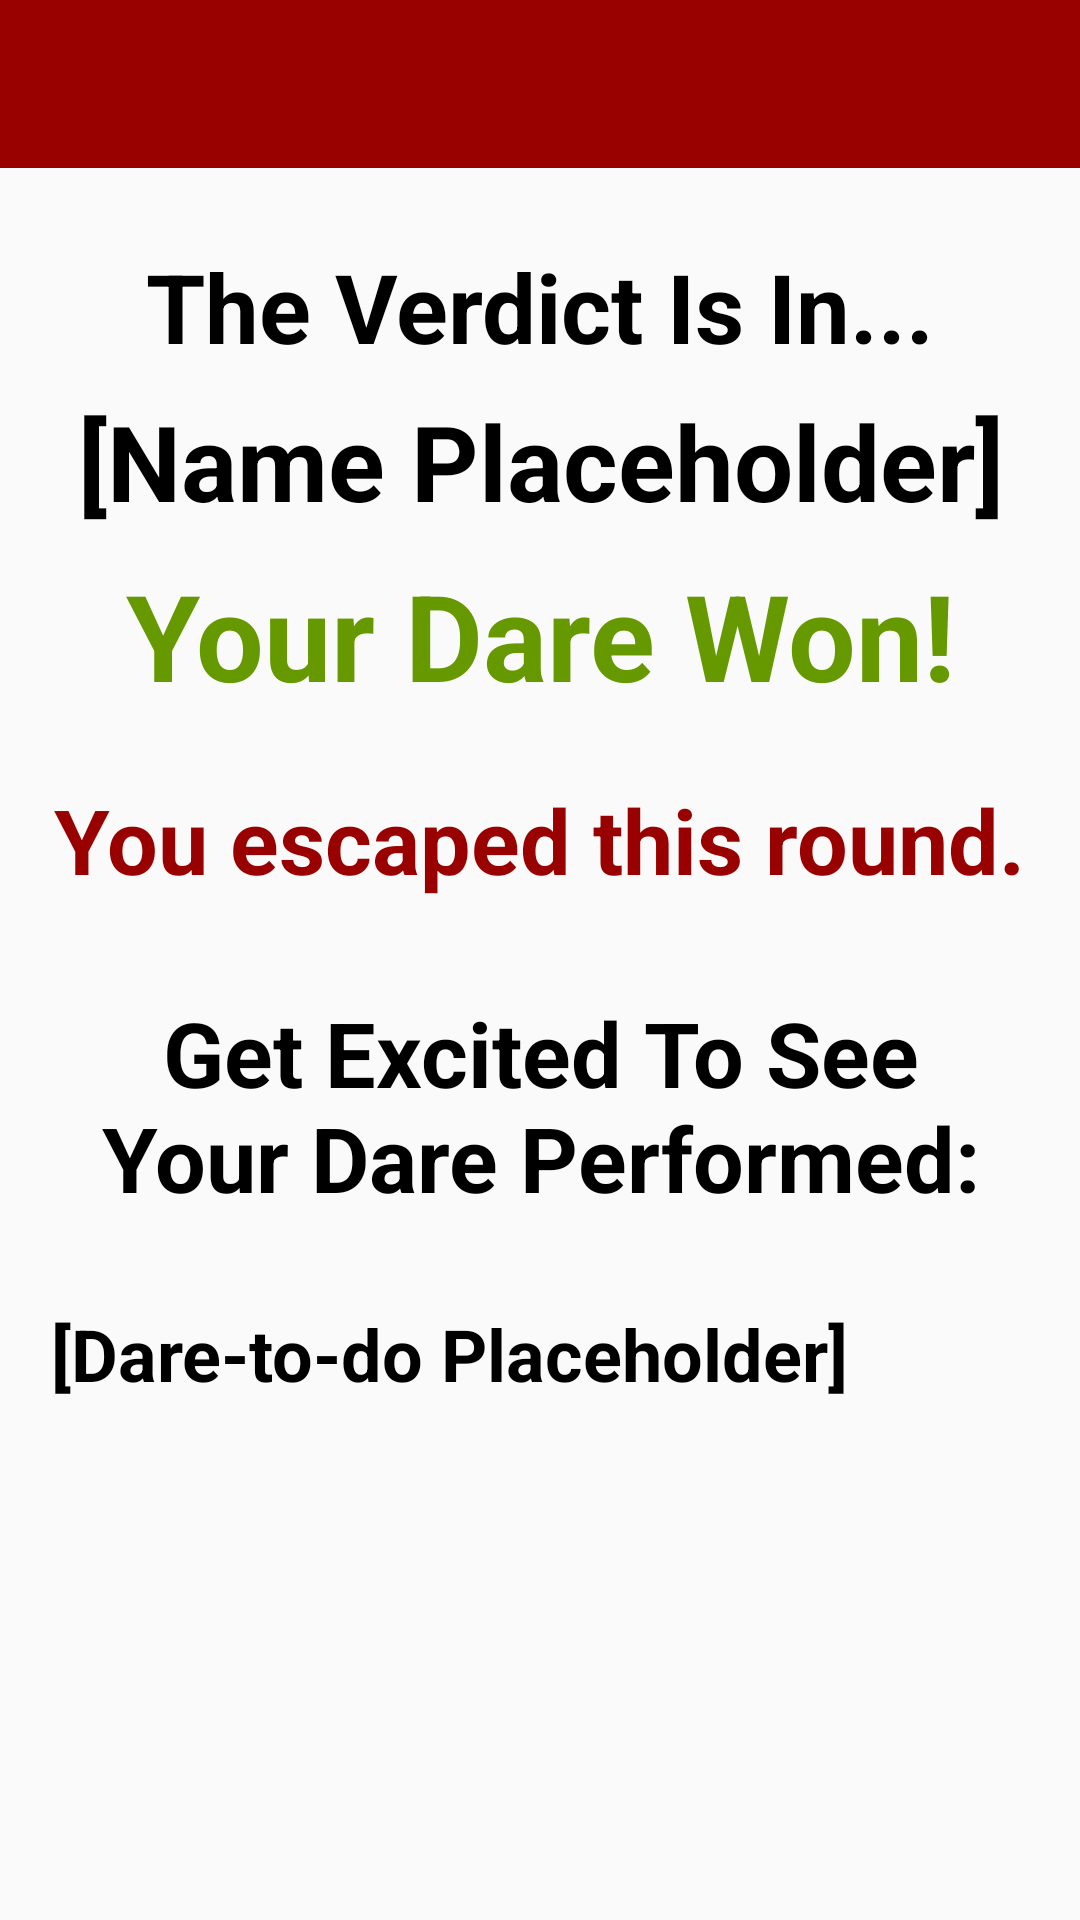

Produce the Android XML layout that renders to this screen, including the resource entries it uses.
<!-- AndroidManifest.xml: application theme AppTheme -->
<!-- res/layout/activity_rdare_winner.xml -->
<?xml version="1.0" encoding="utf-8"?>
<android.support.constraint.ConstraintLayout xmlns:android="http://schemas.android.com/apk/res/android"
    xmlns:app="http://schemas.android.com/apk/res-auto"
    xmlns:tools="http://schemas.android.com/tools"
    android:layout_width="match_parent"
    android:layout_height="match_parent"
    tools:context=".RDareWinnerActivity">


    <android.support.v7.widget.Toolbar
        android:id="@+id/toolbar"
        android:layout_width="match_parent"
        android:layout_height="wrap_content"
        android:background="?attr/colorPrimary"
        android:minHeight="?attr/actionBarSize"
        app:titleTextColor="@android:color/white"></android.support.v7.widget.Toolbar>

    <TextView
        android:id="@+id/namePlaceholderTextView"
        android:layout_width="wrap_content"
        android:layout_height="wrap_content"
        android:layout_marginStart="8dp"
        android:layout_marginTop="8dp"
        android:layout_marginEnd="8dp"
        android:layout_marginBottom="8dp"
        android:text="[Name Placeholder]"
        android:textColor="@android:color/black"
        android:textSize="35sp"
        android:textStyle="bold"
        app:layout_constraintBottom_toBottomOf="parent"
        app:layout_constraintEnd_toEndOf="parent"
        app:layout_constraintHorizontal_bias="0.508"
        app:layout_constraintStart_toStartOf="parent"
        app:layout_constraintTop_toTopOf="parent"
        app:layout_constraintVertical_bias="0.212" />

    <TextView
        android:id="@+id/dareChosenMemoTextView8"
        android:layout_width="346dp"
        android:layout_height="43dp"
        android:layout_marginStart="8dp"
        android:layout_marginTop="8dp"
        android:layout_marginEnd="8dp"
        android:layout_marginBottom="8dp"
        android:text="The Verdict Is In..."
        android:textAlignment="center"
        android:textColor="@android:color/black"
        android:textSize="32sp"
        android:textStyle="bold"
        app:layout_constraintBottom_toBottomOf="parent"
        app:layout_constraintEnd_toEndOf="parent"
        app:layout_constraintHorizontal_bias="0.5"
        app:layout_constraintStart_toStartOf="parent"
        app:layout_constraintTop_toTopOf="parent"
        app:layout_constraintVertical_bias="0.125" />

    <TextView
        android:id="@+id/resultMessageTextView"
        android:layout_width="wrap_content"
        android:layout_height="wrap_content"
        android:layout_marginStart="8dp"
        android:layout_marginTop="8dp"
        android:layout_marginEnd="8dp"
        android:layout_marginBottom="8dp"
        android:text="Your Dare Won!"
        android:textColor="@android:color/holo_green_dark"
        android:textSize="40sp"
        android:textStyle="bold"
        app:layout_constraintBottom_toBottomOf="parent"
        app:layout_constraintEnd_toEndOf="parent"
        app:layout_constraintHorizontal_bias="0.505"
        app:layout_constraintStart_toStartOf="parent"
        app:layout_constraintTop_toTopOf="parent"
        app:layout_constraintVertical_bias="0.31" />

    <TextView
        android:id="@+id/escapeTextView"
        android:layout_width="353dp"
        android:layout_height="48dp"
        android:layout_marginStart="8dp"
        android:layout_marginTop="8dp"
        android:layout_marginEnd="8dp"
        android:layout_marginBottom="8dp"
        android:text="You escaped this round."
        android:textAlignment="center"
        android:textColor="@color/colorPrimary"
        android:textSize="30sp"
        android:textStyle="bold"
        app:layout_constraintBottom_toBottomOf="parent"
        app:layout_constraintEnd_toEndOf="parent"
        app:layout_constraintHorizontal_bias="0.533"
        app:layout_constraintStart_toStartOf="parent"
        app:layout_constraintTop_toTopOf="parent"
        app:layout_constraintVertical_bias="0.437" />

    <TextView
        android:id="@+id/darePlaceholderTextView"
        android:layout_width="326dp"
        android:layout_height="174dp"
        android:layout_marginStart="8dp"
        android:layout_marginTop="8dp"
        android:layout_marginEnd="8dp"
        android:layout_marginBottom="8dp"
        android:text="[Dare-to-do Placeholder]"
        android:textAlignment="textStart"
        android:textColor="@android:color/black"
        android:textSize="24sp"
        android:textStyle="bold"
        app:layout_constraintBottom_toBottomOf="parent"
        app:layout_constraintEnd_toEndOf="parent"
        app:layout_constraintStart_toStartOf="parent"
        app:layout_constraintTop_toTopOf="parent"
        app:layout_constraintVertical_bias="0.949" />

    <TextView
        android:id="@+id/dareDoertextView"
        android:layout_width="319dp"
        android:layout_height="78dp"
        android:layout_marginStart="8dp"
        android:layout_marginTop="8dp"
        android:layout_marginEnd="8dp"
        android:layout_marginBottom="8dp"
        android:text="Get Excited To See Your Dare Performed:"
        android:textAlignment="center"
        android:textColor="@android:color/black"
        android:textSize="30sp"
        android:textStyle="bold"
        app:layout_constraintBottom_toBottomOf="parent"
        app:layout_constraintEnd_toEndOf="parent"
        app:layout_constraintHorizontal_bias="0.51"
        app:layout_constraintStart_toStartOf="parent"
        app:layout_constraintTop_toTopOf="parent"
        app:layout_constraintVertical_bias="0.591" />


</android.support.constraint.ConstraintLayout>
<!-- resources referenced by this layout -->
<resources>
  <color name="colorPrimary">#990000</color>
  <style name="AppTheme" parent="Theme.AppCompat.Light.NoActionBar">
          
          <item name="colorPrimary">@color/colorPrimary</item>
          <item name="colorPrimaryDark">@color/colorPrimaryDark</item>
          <item name="colorAccent">@color/colorAccent</item>
      </style>
  <color name="colorPrimaryDark">#6d0101</color>
  <color name="colorAccent">#dbbc12</color>
</resources>
